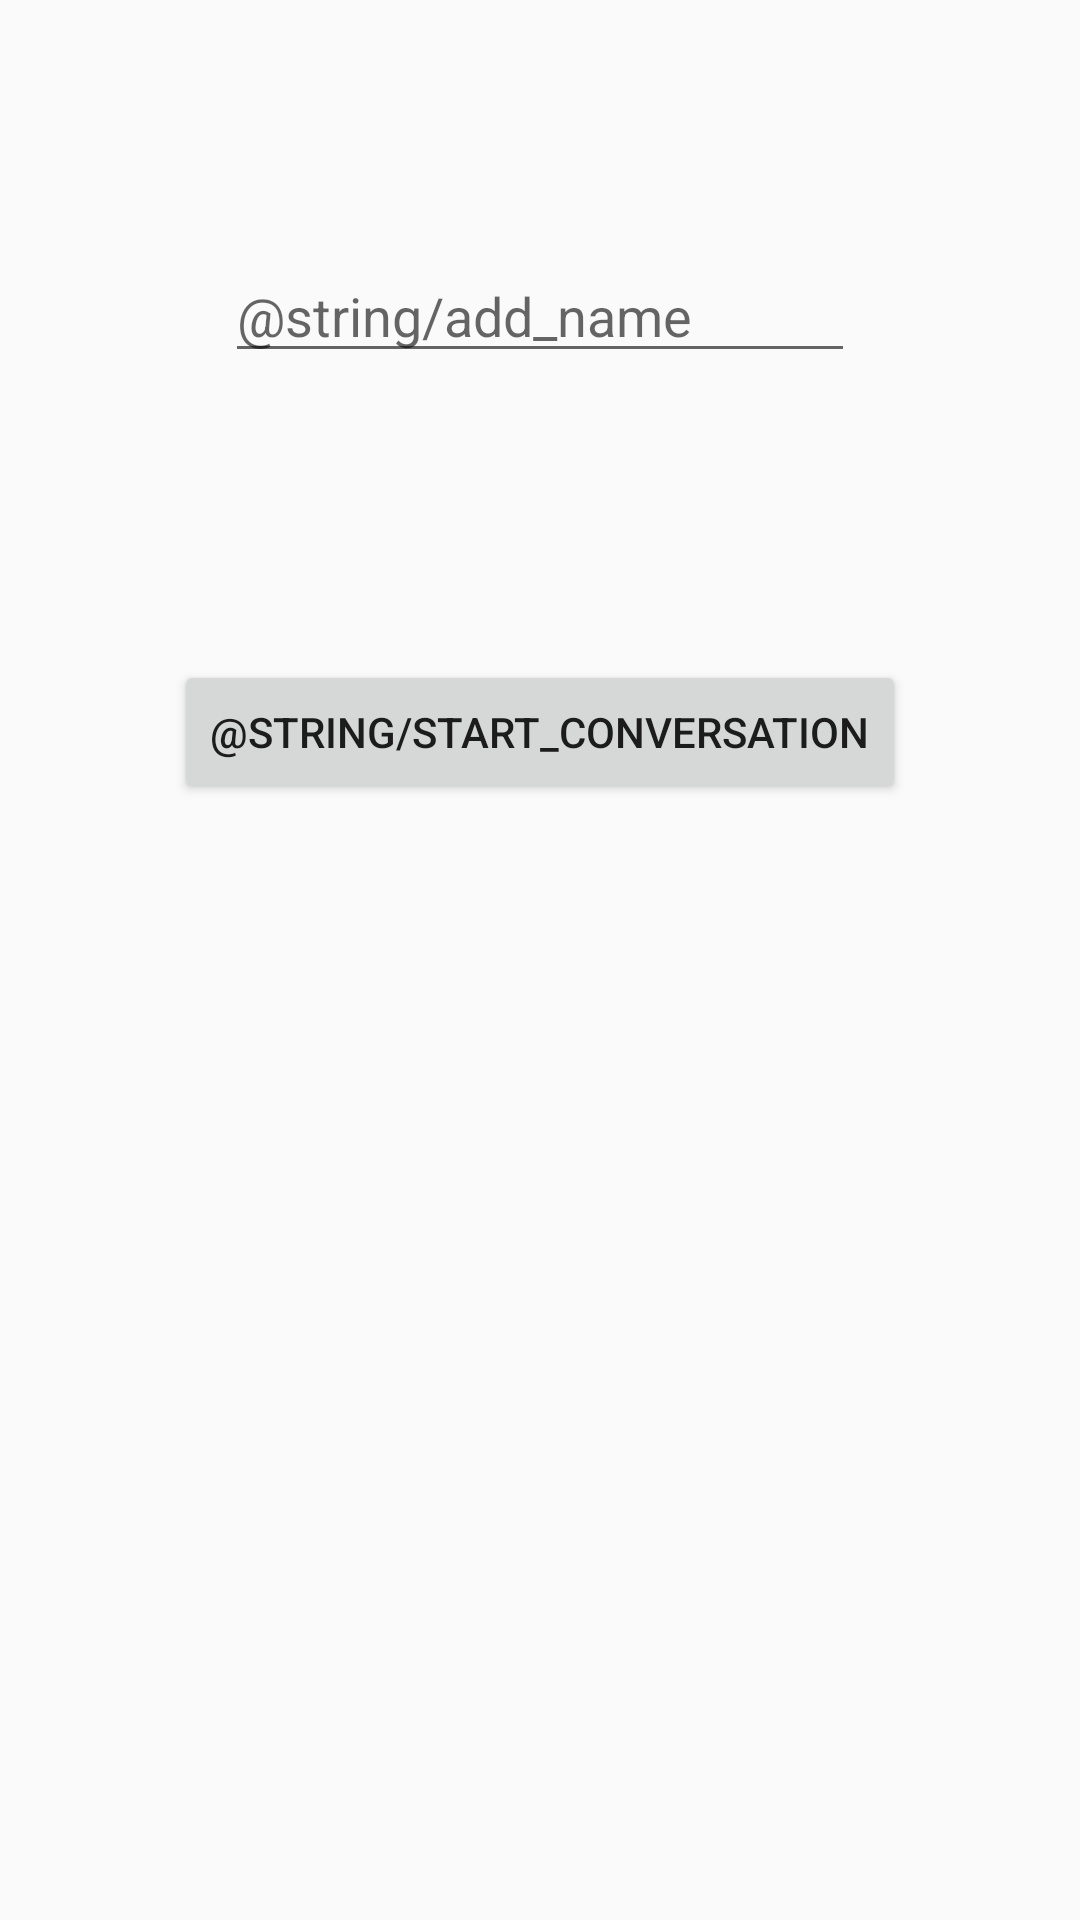

This screen was rendered from an Android layout file. Write that file and the resources it references.
<!-- AndroidManifest.xml: application theme Theme -->
<!-- res/layout/activity_main.xml -->
<?xml version="1.0" encoding="utf-8"?>
<RelativeLayout xmlns:android="http://schemas.android.com/apk/res/android"
    xmlns:app="http://schemas.android.com/apk/res-auto"
    xmlns:tools="http://schemas.android.com/tools"
    android:layout_width="match_parent"
    android:layout_height="match_parent"
    tools:context="com.example.ibrahim.lasttrainingudacity.MainActivity">

    <Button
        android:layout_width="wrap_content"
        android:layout_height="wrap_content"
        android:layout_alignParentTop="true"
        android:layout_centerHorizontal="true"
        android:layout_gravity="center_vertical"
        android:layout_marginTop="220dp"
        android:onClick="startConveratuon"
        android:gravity=""
        android:text="@string/start_conversation" />

    <EditText
        android:id="@+id/etName"
        android:layout_width="wrap_content"
        android:layout_height="wrap_content"
        android:layout_alignParentTop="true"
        android:layout_centerHorizontal="true"
        android:layout_marginTop="83dp"
        android:ems="10"
        android:inputType="textPersonName"
        android:hint="@string/add_name" />
</RelativeLayout>
<!-- resources referenced by this layout -->
<resources>
  <string name="add_name">اضف اسمك</string>
  <string name="start_conversation">ابدا المحادثه</string>
  <style name="Theme" parent="Theme.AppCompat.Light.NoActionBar">
          
          <item name="colorPrimary">@color/colorPrimary</item>
          <item name="colorPrimaryDark">@color/colorPrimaryDark</item>
          <item name="colorAccent">@color/colorAccent</item>
      </style>
  <color name="colorPrimary">#3F51B5</color>
  <color name="colorPrimaryDark">#303F9F</color>
  <color name="colorAccent">#FF4081</color>
</resources>
